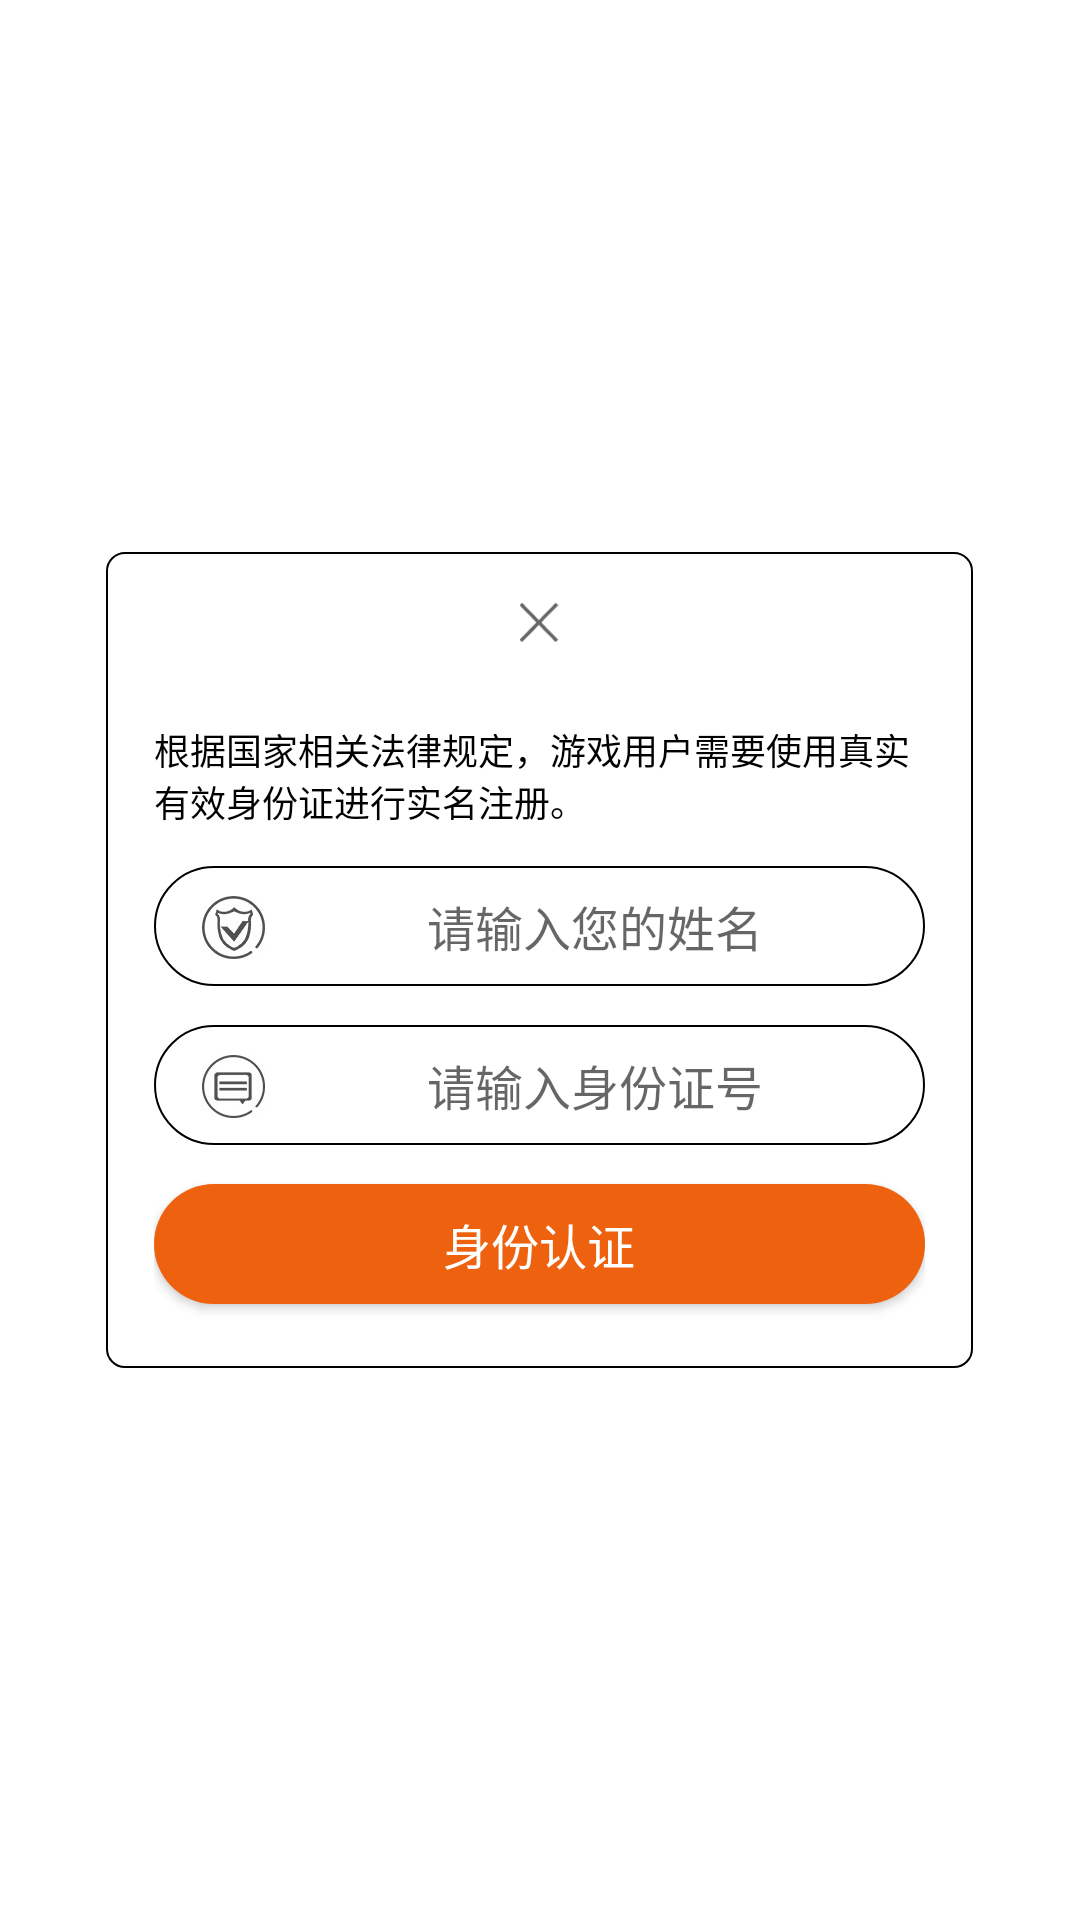

The Android layout XML behind this screen, and the referenced resources:
<!-- AndroidManifest.xml: fallback theme Theme.MaterialComponents.DayNight.NoActionBar -->
<!-- res/layout/gg_identity_authentication.xml -->
<?xml version="1.0" encoding="utf-8"?>
<LinearLayout xmlns:android="http://schemas.android.com/apk/res/android"
    android:gravity="center"
    android:orientation="vertical"
    android:layout_width="match_parent"
    android:layout_height="match_parent">
    <LinearLayout
        android:layout_gravity="center"
        android:orientation="vertical"
        android:background="@drawable/gg_shape_corner_outline"
        android:paddingLeft="16dp"
        android:paddingRight="16dp"
        android:layout_width="289dp"
        android:layout_height="272dp">
        <ImageView
            android:layout_gravity="center"
            android:id="@+id/gg_btn_identity_authentication_close"
            android:layout_width="40dp"
            android:layout_height="13dp"
            android:layout_marginTop="17dp"
            android:src="@drawable/gg_ui_iv_close"
            android:contentDescription="@null"/>
        <TextView
            android:textSize="@dimen/gg_twelve_sp"
            android:textColor="@color/gg_black"
            android:layout_gravity="center_horizontal"
            android:layout_width="wrap_content"
            android:layout_height="wrap_content"
            android:layout_marginTop="27dp"
            android:text="@string/gg_identity_authentication_brief_introduction_text"/>
        <LinearLayout
            android:layout_gravity="center_horizontal"
            android:orientation="horizontal"
            android:background="@drawable/gg_shape_account_corner"
            android:layout_width="match_parent"
            android:layout_height="40dp"
            android:layout_marginTop="13dp">
            <ImageView
                android:id="@+id/gg_iv_phone_number_prompt"
                android:background="@drawable/gg_ui_iv_realname"
                android:layout_width="wrap_content"
                android:layout_height="wrap_content"
                android:layout_marginLeft="16dp"
                android:layout_marginTop="10dp"
                android:contentDescription="@null"/>
            <EditText
                android:textSize="@dimen/gg_sixteen_sp"
                android:textColor="@color/gg_black"
                android:gravity="center"
                android:layout_gravity="center_vertical"
                android:id="@+id/gg_et_identity_authentication_username"
                android:background="@null"
                android:layout_width="match_parent"
                android:layout_height="wrap_content"
                android:hint="@string/gg_identity_authentication_username_hint"/>
        </LinearLayout>
        <LinearLayout
            android:layout_gravity="center_horizontal"
            android:orientation="horizontal"
            android:background="@drawable/gg_shape_account_corner"
            android:layout_width="match_parent"
            android:layout_height="40dp"
            android:layout_marginTop="13dp">
            <ImageView
                android:background="@drawable/gg_ui_iv_id_number"
                android:layout_width="wrap_content"
                android:layout_height="wrap_content"
                android:layout_marginLeft="16dp"
                android:layout_marginTop="10dp"
                android:contentDescription="@null"/>
            <EditText
                android:textSize="@dimen/gg_sixteen_sp"
                android:textColor="@color/gg_black"
                android:gravity="center"
                android:layout_gravity="center_vertical"
                android:id="@+id/gg_et_identity_authentication_id"
                android:background="@null"
                android:layout_width="match_parent"
                android:layout_height="wrap_content"
                android:hint="@string/gg_identity_authentication_id_hint"/>
        </LinearLayout>
        <Button
            android:textSize="@dimen/gg_sixteen_sp"
            android:textColor="@color/gg_white"
            android:gravity="center"
            android:layout_gravity="center"
            android:id="@+id/gg_btn_identity_authentication"
            android:background="@drawable/gg_shape_loginbutton_corner"
            android:layout_width="match_parent"
            android:layout_height="40dp"
            android:layout_marginTop="13dp"
            android:text="@string/gg_identity_authentication"/>
    </LinearLayout>
</LinearLayout>
<!-- resources referenced by this layout -->
<resources>
  <color name="gg_black">#ff000000</color>
  <color name="gg_white">#ffffffff</color>
  <dimen name="gg_sixteen_sp">16sp</dimen>
  <dimen name="gg_twelve_sp">12sp</dimen>
  <!-- drawable gg_shape_account_corner (drawable) -->
  <?xml version="1.0" encoding="utf-8"?>
  <shape xmlns:android="http://schemas.android.com/apk/res/android">
      <corners
          android:topLeftRadius="66dp"
          android:topRightRadius="66dp"
          android:bottomLeftRadius="66dp"
          android:bottomRightRadius="66dp"/>
      <stroke
          android:width="0.5dp"
          android:color="@color/gg_black"/>
  </shape>
  <!-- drawable gg_shape_corner_outline (drawable) -->
  <?xml version="1.0" encoding="utf-8"?>
  <shape xmlns:android="http://schemas.android.com/apk/res/android">
      <solid android:color="@color/gg_white"/>
      <corners
          android:topLeftRadius="6dp"
          android:topRightRadius="6dp"
          android:bottomLeftRadius="6dp"
          android:bottomRightRadius="6dp"/>
      <stroke
          android:width="0.5dp"
          android:color="@color/gg_black"/>
  </shape>
  <!-- drawable gg_shape_loginbutton_corner (drawable) -->
  <?xml version="1.0" encoding="utf-8"?>
  <shape xmlns:android="http://schemas.android.com/apk/res/android">
      <solid android:color="@color/gg_ui_orange"/>
      <corners
          android:topLeftRadius="66dp"
          android:topRightRadius="66dp"
          android:bottomLeftRadius="66dp"
          android:bottomRightRadius="66dp"/>
  </shape>
  <!-- drawable gg_ui_iv_close: png bitmap (drawable-xxhdpi, 327 bytes) -->
  <!-- drawable gg_ui_iv_id_number: png bitmap (drawable-xxhdpi, 2159 bytes) -->
  <!-- drawable gg_ui_iv_realname: png bitmap (drawable-xxhdpi, 2783 bytes) -->
  <string name="gg_identity_authentication">身份认证</string>
  <string name="gg_identity_authentication_brief_introduction_text">根据国家相关法律规定，游戏用户需要使用真实有效身份证进行实名注册。</string>
  <string name="gg_identity_authentication_id_hint">请输入身份证号</string>
  <string name="gg_identity_authentication_username_hint">请输入您的姓名</string>
  <color name="gg_ui_orange">#ffee610f</color>
</resources>
